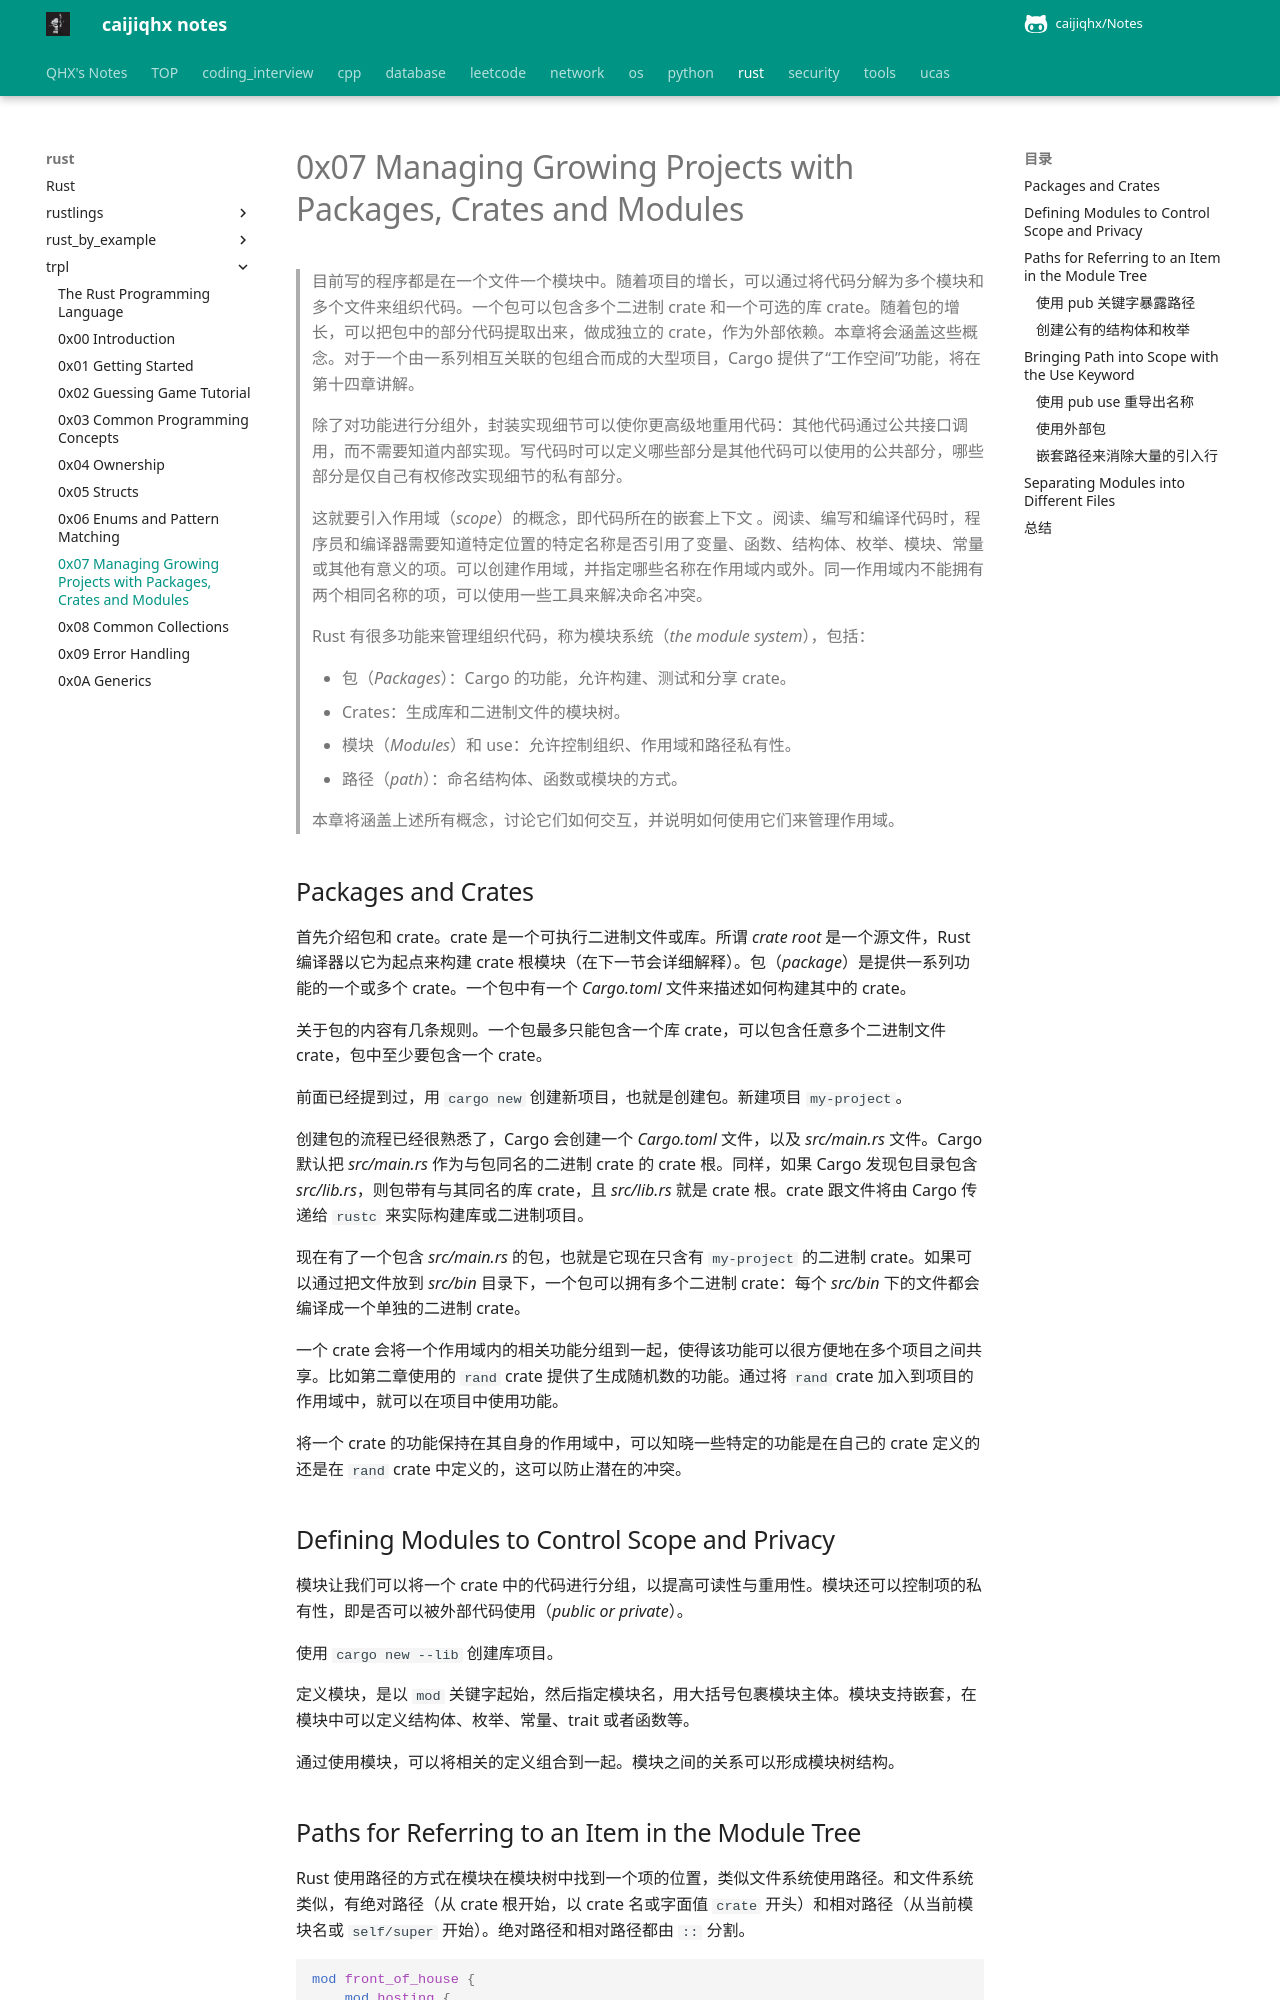

repository: caijiqhx/Notes · page: rust/trpl/0x07/index.html · generator: mkdocs

# 0x07 Managing Growing Projects with Packages, Crates and Modules

> 目前写的程序都是在一个文件一个模块中。随着项目的增长，可以通过将代码分解为多个模块和多个文件来组织代码。一个包可以包含多个二进制 crate 和一个可选的库 crate。随着包的增长，可以把包中的部分代码提取出来，做成独立的 crate，作为外部依赖。本章将会涵盖这些概念。对于一个由一系列相互关联的包组合而成的大型项目，Cargo 提供了“工作空间”功能，将在第十四章讲解。
>
> 除了对功能进行分组外，封装实现细节可以使你更高级地重用代码：其他代码通过公共接口调用，而不需要知道内部实现。写代码时可以定义哪些部分是其他代码可以使用的公共部分，哪些部分是仅自己有权修改实现细节的私有部分。
>
> 这就要引入作用域（*scope*）的概念，即代码所在的嵌套上下文 。阅读、编写和编译代码时，程序员和编译器需要知道特定位置的特定名称是否引用了变量、函数、结构体、枚举、模块、常量或其他有意义的项。可以创建作用域，并指定哪些名称在作用域内或外。同一作用域内不能拥有两个相同名称的项，可以使用一些工具来解决命名冲突。
>
> Rust 有很多功能来管理组织代码，称为模块系统（*the module system*），包括：
>
> - 包（*Packages*）：Cargo 的功能，允许构建、测试和分享 crate。
> - Crates：生成库和二进制文件的模块树。
> - 模块（*Modules*）和 use：允许控制组织、作用域和路径私有性。
> - 路径（*path*）：命名结构体、函数或模块的方式。
>
> 本章将涵盖上述所有概念，讨论它们如何交互，并说明如何使用它们来管理作用域。

## Packages and Crates

首先介绍包和 crate。crate 是一个可执行二进制文件或库。所谓 *crate root* 是一个源文件，Rust 编译器以它为起点来构建 crate 根模块（在下一节会详细解释）。包（*package*）是提供一系列功能的一个或多个 crate。一个包中有一个 *Cargo.toml* 文件来描述如何构建其中的 crate。

关于包的内容有几条规则。一个包最多只能包含一个库 crate，可以包含任意多个二进制文件 crate，包中至少要包含一个 crate。

前面已经提到过，用 `cargo new` 创建新项目，也就是创建包。新建项目 `my-project`。

创建包的流程已经很熟悉了，Cargo 会创建一个 *Cargo.toml* 文件，以及 *src/main.rs* 文件。Cargo 默认把 *src/main.rs* 作为与包同名的二进制 crate 的 crate 根。同样，如果 Cargo 发现包目录包含 *src/lib.rs*，则包带有与其同名的库 crate，且 *src/lib.rs* 就是 crate 根。crate 跟文件将由 Cargo 传递给 `rustc` 来实际构建库或二进制项目。

现在有了一个包含 *src/main.rs* 的包，也就是它现在只含有 `my-project` 的二进制 crate。如果可以通过把文件放到 *src/bin* 目录下，一个包可以拥有多个二进制 crate：每个 *src/bin* 下的文件都会编译成一个单独的二进制 crate。

一个 crate 会将一个作用域内的相关功能分组到一起，使得该功能可以很方便地在多个项目之间共享。比如第二章使用的 `rand` crate 提供了生成随机数的功能。通过将 `rand` crate 加入到项目的作用域中，就可以在项目中使用功能。

将一个 crate 的功能保持在其自身的作用域中，可以知晓一些特定的功能是在自己的 crate 定义的还是在 `rand` crate 中定义的，这可以防止潜在的冲突。

## Defining Modules to Control Scope and Privacy

模块让我们可以将一个 crate 中的代码进行分组，以提高可读性与重用性。模块还可以控制项的私有性，即是否可以被外部代码使用（*public or private*）。

使用 `cargo new --lib` 创建库项目。

定义模块，是以 `mod` 关键字起始，然后指定模块名，用大括号包裹模块主体。模块支持嵌套，在模块中可以定义结构体、枚举、常量、trait 或者函数等。

通过使用模块，可以将相关的定义组合到一起。模块之间的关系可以形成模块树结构。
